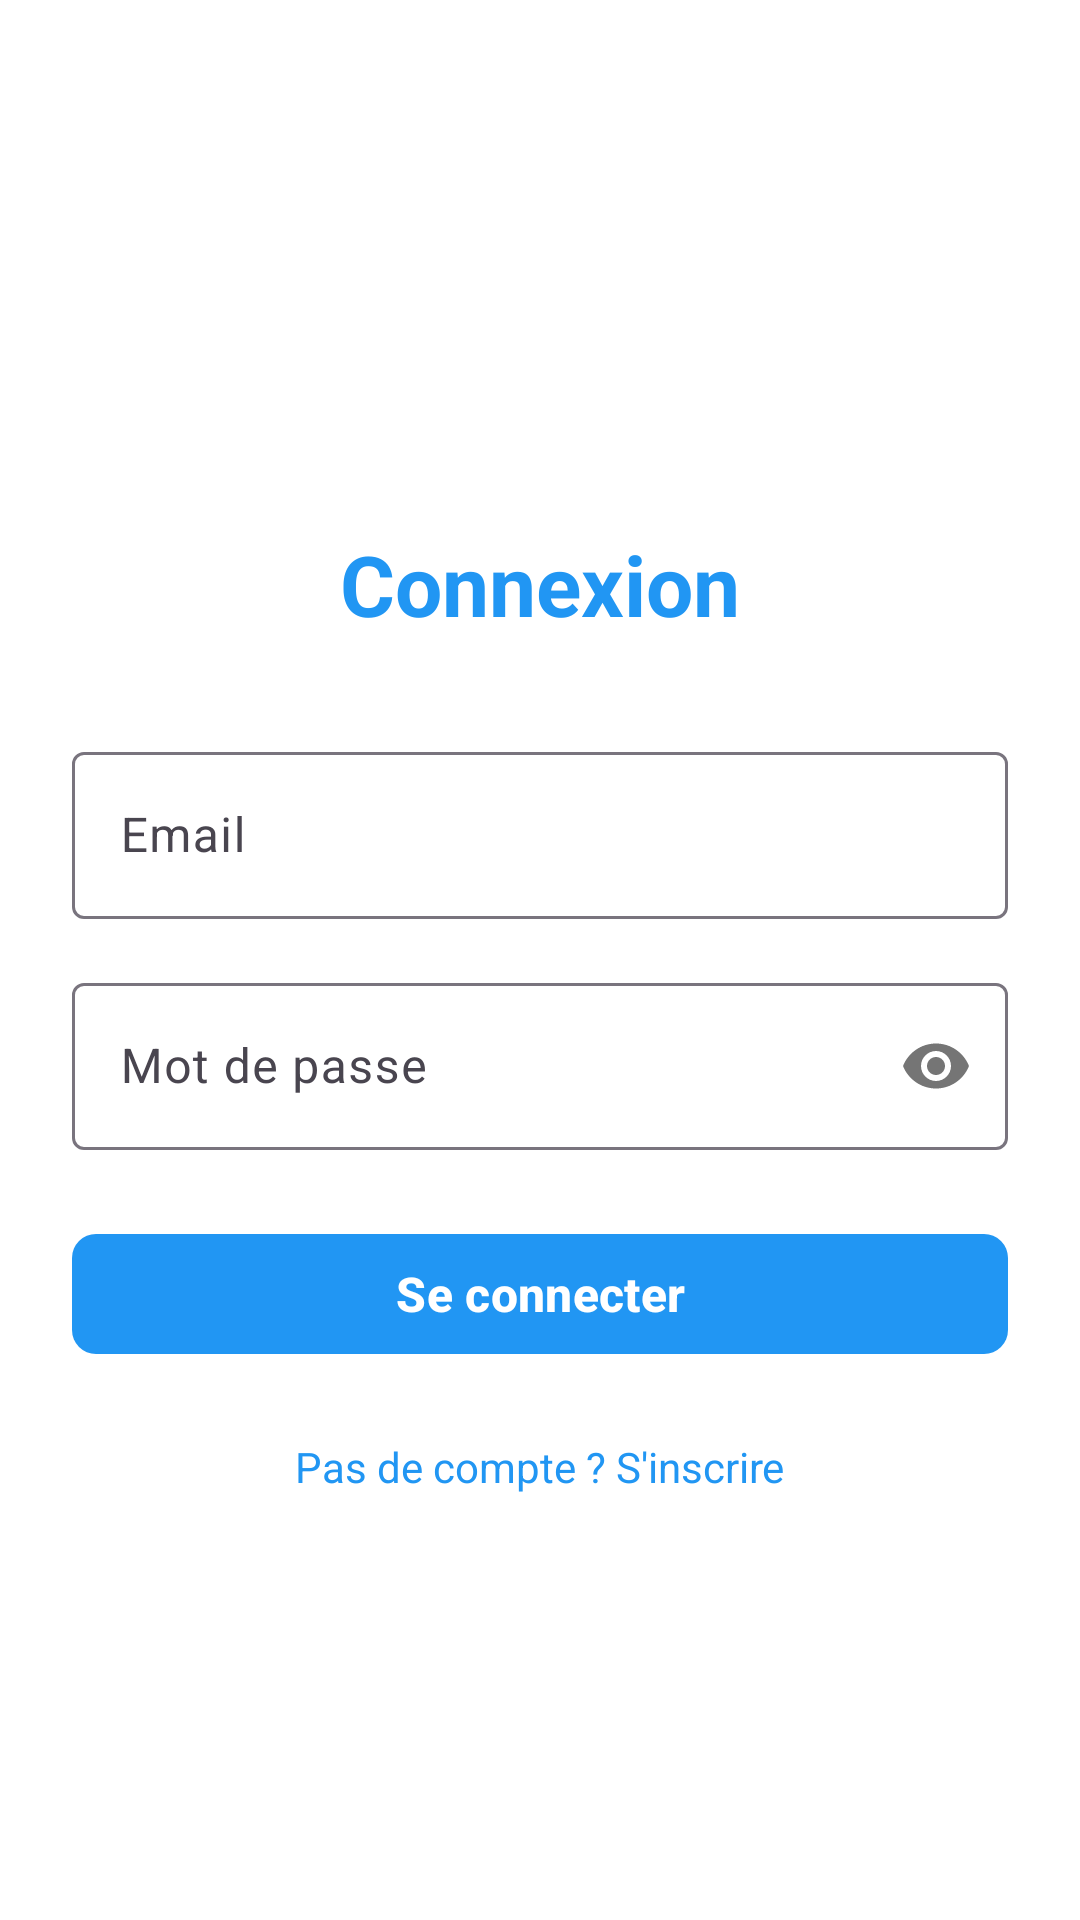

Reconstruct the res/layout file that produces this screen, plus the resources it refers to.
<!-- AndroidManifest.xml: application theme Theme.ECommerceApp -->
<!-- res/layout/activity_login.xml -->
<?xml version="1.0" encoding="utf-8"?>
<ScrollView xmlns:android="http://schemas.android.com/apk/res/android"
    xmlns:app="http://schemas.android.com/apk/res-auto"
    android:layout_width="match_parent"
    android:layout_height="match_parent"
    android:padding="24dp"
    android:background="@color/white">

    <LinearLayout
        android:layout_width="match_parent"
        android:layout_height="wrap_content"
        android:orientation="vertical"
        android:gravity="center">

        
        <ImageView
            android:layout_width="120dp"
            android:layout_height="120dp"
            android:contentDescription="@string/todos"
            android:src="@drawable/ic_launcher_foreground"
            android:layout_marginBottom="32dp" />

        
        <TextView
            android:layout_width="wrap_content"
            android:layout_height="wrap_content"
            android:text="@string/connexion"
            android:textSize="28sp"
            android:textStyle="bold"
            android:textColor="@color/primary"
            android:layout_marginBottom="32dp" />

        
        <com.google.android.material.textfield.TextInputLayout
            android:layout_width="match_parent"
            android:layout_height="wrap_content"
            android:layout_marginBottom="16dp">

            <com.google.android.material.textfield.TextInputEditText
                android:id="@+id/editTextEmail"
                android:layout_width="match_parent"
                android:layout_height="wrap_content"
                android:hint="@string/emails"
                android:inputType="textEmailAddress"
                android:maxLines="1" />

        </com.google.android.material.textfield.TextInputLayout>

        
        <com.google.android.material.textfield.TextInputLayout
            android:layout_width="match_parent"
            android:layout_height="wrap_content"
            android:layout_marginBottom="24dp"
            app:passwordToggleEnabled="true">

            <com.google.android.material.textfield.TextInputEditText
                android:id="@+id/editTextPassword"
                android:layout_width="match_parent"
                android:layout_height="wrap_content"
                android:hint="@string/mot_de_passes"
                android:inputType="textPassword"
                android:maxLines="1" />

        </com.google.android.material.textfield.TextInputLayout>

        
        <com.google.android.material.button.MaterialButton
            android:id="@+id/btnLogin"
            android:layout_width="match_parent"
            android:layout_height="wrap_content"
            android:text="@string/se_connecter"
            android:textSize="16sp"
            android:textStyle="bold"
            app:cornerRadius="8dp"
            android:layout_marginBottom="24dp"
            app:backgroundTint="@color/primary" />

        
        <ProgressBar
            android:id="@+id/progressBar"
            android:layout_width="wrap_content"
            android:layout_height="wrap_content"
            android:visibility="gone"
            android:layout_marginBottom="24dp" />

        
        <TextView
            android:id="@+id/txtRegister"
            android:layout_width="wrap_content"
            android:layout_height="wrap_content"
            android:text="@string/pas_de_compte_s_inscrire"
            android:textSize="14sp"
            android:textColor="@color/primary"
            android:clickable="true"
            android:focusable="true" />

    </LinearLayout>

</ScrollView>
<!-- resources referenced by this layout -->
<resources>
  <color name="primary">#FF2196F3</color>
  <color name="white">#FFFFFFFF</color>
  <string name="connexion">Connexion</string>
  <string name="emails">Email</string>
  <string name="mot_de_passes">Mot de passe</string>
  <string name="pas_de_compte_s_inscrire">Pas de compte ? S\'inscrire</string>
  <string name="se_connecter">Se connecter</string>
  <string name="todos">TODO</string>
  <style name="Theme.ECommerceApp" parent="Base.Theme.ECommerceApp" />
  <style name="Base.Theme.ECommerceApp" parent="Theme.Material3.Light.NoActionBar">
          <item name="colorPrimary">@color/primary</item>
          <item name="colorPrimaryDark">@color/primary_dark</item>
          <item name="colorAccent">@color/accent</item>
      </style>
  <color name="primary_dark">#FF1976D2</color>
  <color name="accent">#FF03DAC5</color>
</resources>
